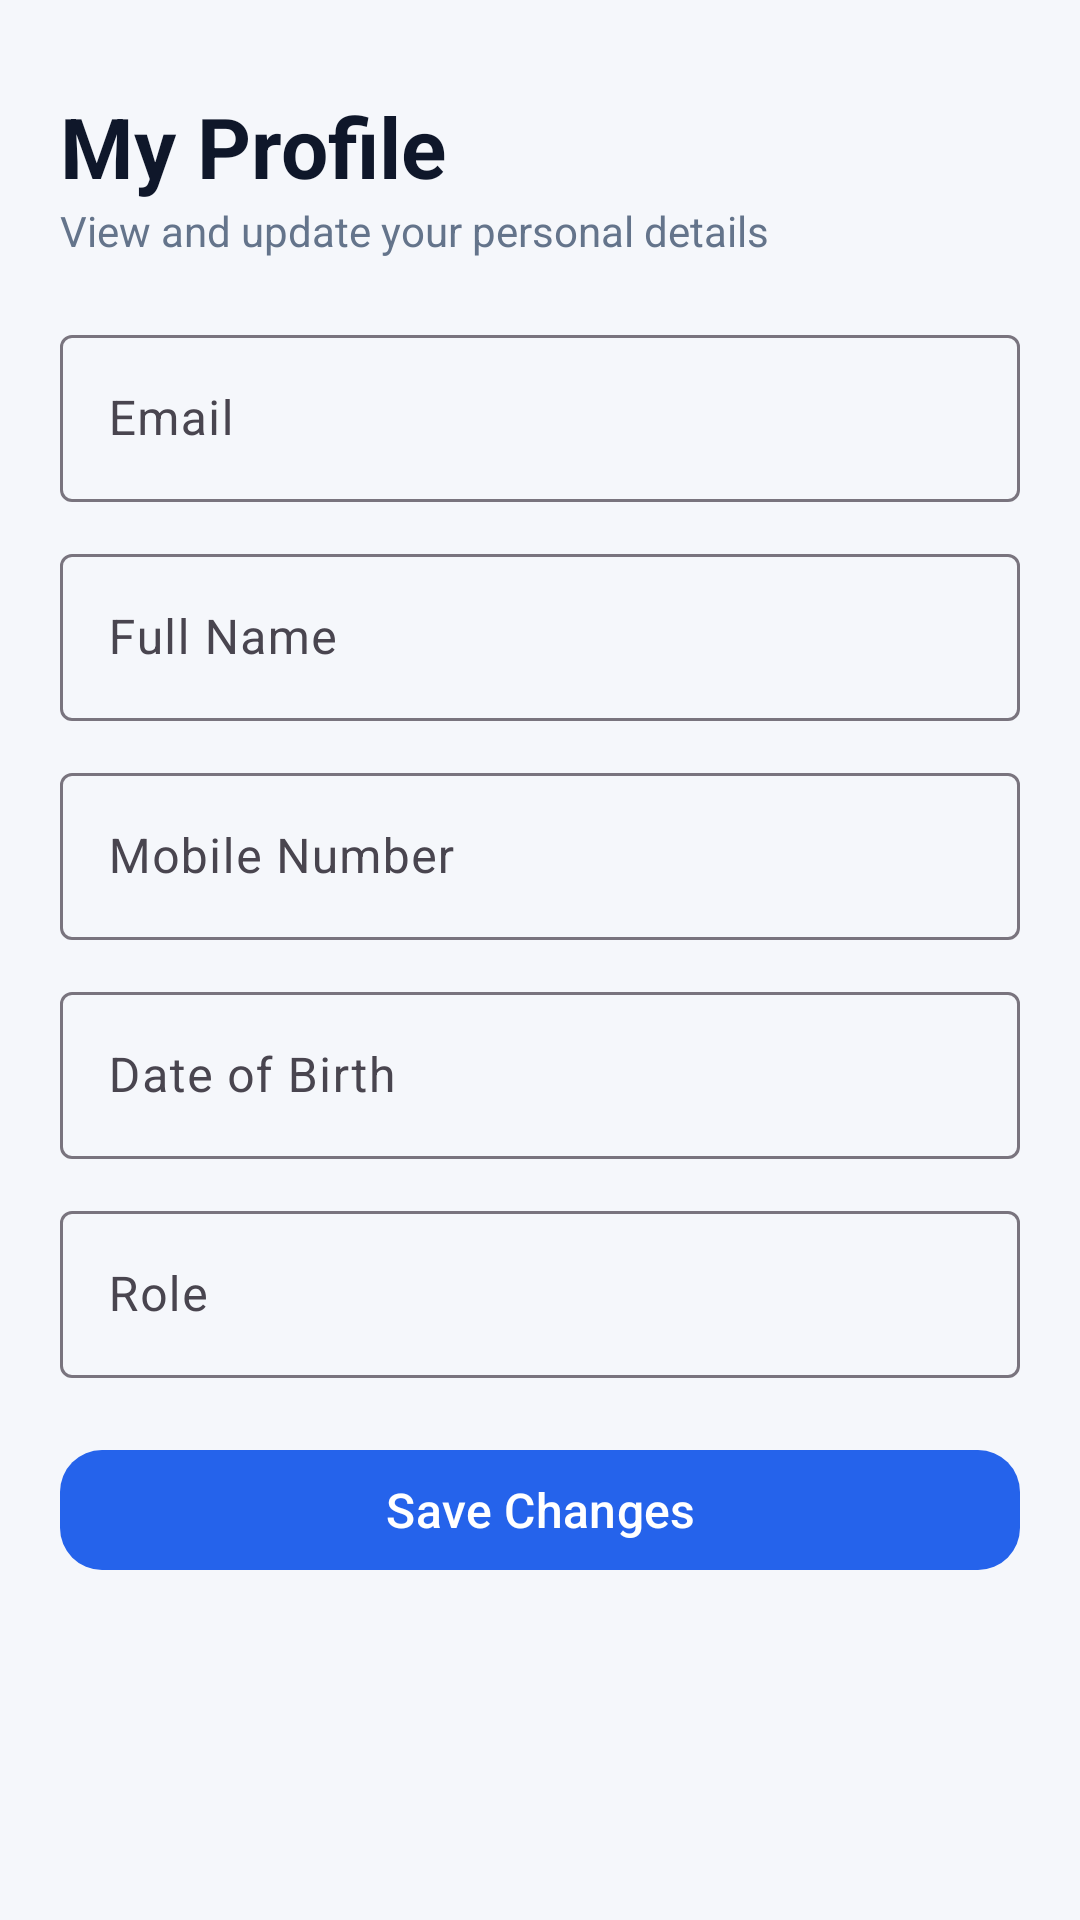

Layout XML and referenced resources for this Android screen:
<!-- AndroidManifest.xml: application theme Theme.LabMate -->
<!-- res/layout/fragment_profile.xml -->
<?xml version="1.0" encoding="utf-8"?>
<FrameLayout
    xmlns:android="http://schemas.android.com/apk/res/android"
    xmlns:app="http://schemas.android.com/apk/res-auto"
    xmlns:tools="http://schemas.android.com/tools"
    android:layout_width="match_parent"
    android:layout_height="match_parent"
    android:background="@color/background_color"
    tools:context=".fragments.ProfileFragment">

    <ScrollView
        android:id="@+id/profileScrollView"
        android:layout_width="match_parent"
        android:layout_height="match_parent"
        android:fillViewport="true"
        android:clipToPadding="false">

        <LinearLayout
            android:layout_width="match_parent"
            android:layout_height="wrap_content"
            android:orientation="vertical"
            android:padding="20dp">

            
            <TextView
                android:layout_width="wrap_content"
                android:layout_height="wrap_content"
                android:text="My Profile"
                android:textSize="28sp"
                android:textStyle="bold"
                android:textColor="@color/text_primary"
                android:layout_marginTop="10dp"/>

            <TextView
                android:layout_width="wrap_content"
                android:layout_height="wrap_content"
                android:text="View and update your personal details"
                android:textSize="14sp"
                android:textColor="@color/text_secondary"
                android:layout_marginBottom="20dp"/>

            
            <com.google.android.material.textfield.TextInputLayout
                style="@style/Widget.Material3.TextInputLayout.OutlinedBox"
                android:layout_width="match_parent"
                android:layout_height="wrap_content"
                android:hint="Email"
                android:layout_marginBottom="12dp">

                <com.google.android.material.textfield.TextInputEditText
                    android:id="@+id/emailEditText"
                    android:layout_width="match_parent"
                    android:layout_height="wrap_content"
                    android:inputType="textEmailAddress"
                    android:textColor="@color/text_primary"
                    android:focusable="false"
                    android:clickable="false"
                    android:cursorVisible="false"/>

            </com.google.android.material.textfield.TextInputLayout>

            
            <com.google.android.material.textfield.TextInputLayout
                style="@style/Widget.Material3.TextInputLayout.OutlinedBox"
                android:layout_width="match_parent"
                android:layout_height="wrap_content"
                android:hint="@string/full_name"
                android:layout_marginBottom="12dp">

                <com.google.android.material.textfield.TextInputEditText
                    android:id="@+id/nameEditText"
                    android:layout_width="match_parent"
                    android:layout_height="wrap_content"
                    android:inputType="textCapWords"
                    android:textColor="@color/text_primary"/>

            </com.google.android.material.textfield.TextInputLayout>

            
            <com.google.android.material.textfield.TextInputLayout
                style="@style/Widget.Material3.TextInputLayout.OutlinedBox"
                android:layout_width="match_parent"
                android:layout_height="wrap_content"
                android:hint="@string/mobile_number"
                android:layout_marginBottom="12dp"
                app:placeholderText="07xxxxxxxx">

                <com.google.android.material.textfield.TextInputEditText
                    android:id="@+id/mobileEditText"
                    android:layout_width="match_parent"
                    android:layout_height="wrap_content"
                    android:inputType="phone"
                    android:textColor="@color/text_primary"/>

            </com.google.android.material.textfield.TextInputLayout>

            
            <com.google.android.material.textfield.TextInputLayout
                style="@style/Widget.Material3.TextInputLayout.OutlinedBox"
                android:layout_width="match_parent"
                android:layout_height="wrap_content"
                android:hint="@string/date_of_birth"
                app:placeholderText="dd/mm/yyyy"
                android:layout_marginBottom="12dp">

                <com.google.android.material.textfield.TextInputEditText
                    android:id="@+id/dobEditText"
                    android:layout_width="match_parent"
                    android:layout_height="wrap_content"
                    android:inputType="date"
                    android:textColor="@color/text_primary"/>

            </com.google.android.material.textfield.TextInputLayout>

            
            <com.google.android.material.textfield.TextInputLayout
                style="@style/Widget.Material3.TextInputLayout.OutlinedBox"
                android:layout_width="match_parent"
                android:layout_height="wrap_content"
                android:hint="Role"
                android:layout_marginBottom="20dp">

                <com.google.android.material.textfield.TextInputEditText
                    android:id="@+id/roleEditText"
                    android:layout_width="match_parent"
                    android:layout_height="wrap_content"
                    android:textColor="@color/text_primary"
                    android:focusable="false"
                    android:clickable="false"
                    android:cursorVisible="false"/>

            </com.google.android.material.textfield.TextInputLayout>

            
            <com.google.android.material.button.MaterialButton
                android:id="@+id/saveProfileButton"
                android:layout_width="match_parent"
                android:layout_height="wrap_content"
                android:text="Save Changes"
                android:textSize="16sp"
                android:textColor="@color/button_text"
                app:backgroundTint="@color/button_primary"
                app:cornerRadius="14dp"/>

        </LinearLayout>

    </ScrollView>

    
    <FrameLayout
        android:id="@+id/loadingOverlay"
        android:layout_width="match_parent"
        android:layout_height="match_parent"
        android:background="@color/background_color"
        android:clickable="true"
        android:focusable="true"
        android:elevation="10dp"
        android:visibility="gone">

        <ProgressBar
            android:id="@+id/profileProgressBar"
            android:layout_width="wrap_content"
            android:layout_height="wrap_content"
            android:layout_gravity="center"
            android:indeterminateTint="@color/primary"/>

    </FrameLayout>

</FrameLayout>
<!-- resources referenced by this layout -->
<resources>
  <color name="background_color">#FFF5F7FB</color>
  <color name="button_primary">#FF2563EB</color>
  <color name="button_text">#FFFFFFFF</color>
  <color name="primary">#FF2563EB</color>
  <color name="text_primary">#FF0F172A</color>
  <color name="text_secondary">#FF64748B</color>
  <string name="date_of_birth">Date of Birth</string>
  <string name="full_name">Full Name</string>
  <string name="mobile_number">Mobile Number</string>
  <style name="Theme.LabMate" parent="Base.Theme.LabMate" />
  <style name="Base.Theme.LabMate" parent="Theme.Material3.DayNight.NoActionBar">
  
          <item name="colorPrimary">@color/primary</item>
          <item name="colorOnSurface">@color/text_on_primary</item>
  
          
          <item name="android:statusBarColor">@color/primary_light</item>
  
          
          <item name="android:windowLightStatusBar">true</item>
  
      </style>
  <color name="text_on_primary">#FFFFFFFF</color>
  <color name="primary_light">#FF93C5FD</color>
</resources>
